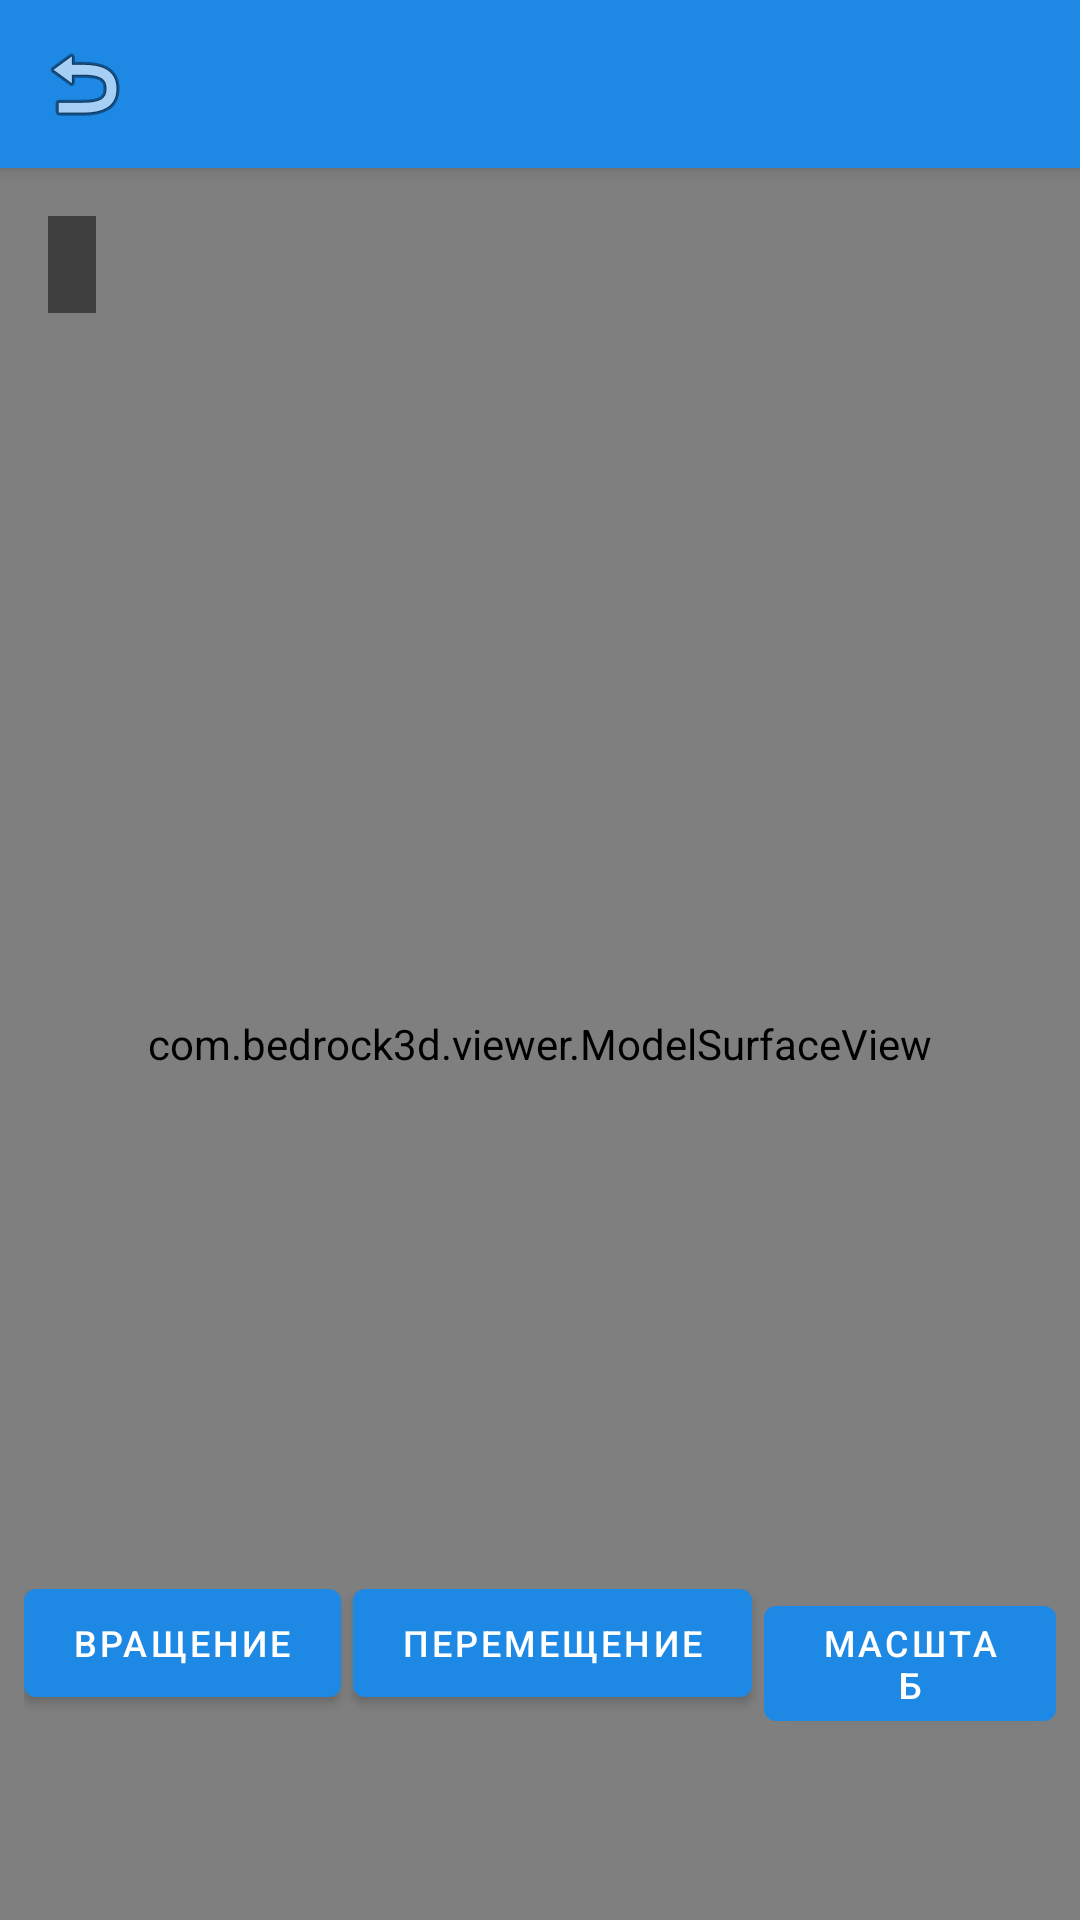

Android layout source for this screen:
<!-- AndroidManifest.xml: activity theme Theme.Bedrock3D -->
<!-- res/layout/activity_model_viewer.xml -->
<?xml version="1.0" encoding="utf-8"?>
<androidx.coordinatorlayout.widget.CoordinatorLayout
    xmlns:android="http://schemas.android.com/apk/res/android"
    xmlns:app="http://schemas.android.com/apk/res-auto"
    xmlns:tools="http://schemas.android.com/tools"
    android:layout_width="match_parent"
    android:layout_height="match_parent"
    android:background="@color/background">

    <com.google.android.material.appbar.AppBarLayout
        android:layout_width="match_parent"
        android:layout_height="wrap_content">

        <com.google.android.material.appbar.MaterialToolbar
            android:id="@+id/toolbar"
            android:layout_width="match_parent"
            android:layout_height="?attr/actionBarSize"
            android:background="@color/primary"
            app:navigationIcon="@android:drawable/ic_menu_revert"
            app:titleTextColor="@color/white" />

    </com.google.android.material.appbar.AppBarLayout>

    <FrameLayout
        android:layout_width="match_parent"
        android:layout_height="match_parent"
        app:layout_behavior="@string/appbar_scrolling_view_behavior">

        <com.bedrock3d.viewer.ModelSurfaceView
            android:id="@+id/surfaceView"
            android:layout_width="match_parent"
            android:layout_height="match_parent" />

        <LinearLayout
            android:layout_width="wrap_content"
            android:layout_height="wrap_content"
            android:layout_gravity="bottom|center_horizontal"
            android:layout_marginBottom="16dp"
            android:background="@drawable/control_panel_bg"
            android:orientation="horizontal"
            android:padding="8dp">

            <com.google.android.material.button.MaterialButton
                android:id="@+id/rotateButton"
                android:layout_width="wrap_content"
                android:layout_height="wrap_content"
                android:text="@string/rotate"
                android:textSize="12sp"
                app:cornerRadius="4dp" />

            <com.google.android.material.button.MaterialButton
                android:id="@+id/panButton"
                android:layout_width="wrap_content"
                android:layout_height="wrap_content"
                android:layout_marginStart="4dp"
                android:text="@string/pan"
                android:textSize="12sp"
                app:cornerRadius="4dp" />

            <com.google.android.material.button.MaterialButton
                android:id="@+id/zoomButton"
                android:layout_width="wrap_content"
                android:layout_height="wrap_content"
                android:layout_marginStart="4dp"
                android:text="@string/zoom"
                android:textSize="12sp"
                app:cornerRadius="4dp" />

            <com.google.android.material.button.MaterialButton
                android:id="@+id/resetButton"
                android:layout_width="wrap_content"
                android:layout_height="wrap_content"
                android:layout_marginStart="4dp"
                android:text="@string/reset"
                android:textSize="12sp"
                app:cornerRadius="4dp" />

        </LinearLayout>

        <TextView
            android:id="@+id/modelInfo"
            android:layout_width="wrap_content"
            android:layout_height="wrap_content"
            android:layout_gravity="top|start"
            android:layout_margin="16dp"
            android:background="#80000000"
            android:padding="8dp"
            android:textColor="@color/white"
            android:textSize="12sp" />

    </FrameLayout>

</androidx.coordinatorlayout.widget.CoordinatorLayout>
<!-- resources referenced by this layout -->
<resources>
  <color name="background">#FF121212</color>
  <color name="primary">#FF1E88E5</color>
  <color name="white">#FFFFFFFF</color>
  <string name="pan">Перемещение</string>
  <string name="reset">Сброс</string>
  <string name="rotate">Вращение</string>
  <string name="zoom">Масштаб</string>
  <style name="Theme.Bedrock3D" parent="Theme.MaterialComponents.DayNight.DarkActionBar">
          <item name="colorPrimary">@color/primary</item>
          <item name="colorPrimaryDark">@color/primary_dark</item>
          <item name="colorAccent">@color/accent</item>
          
          <item name="android:statusBarColor">@color/primary_dark</item>
          <item name="android:navigationBarColor">@color/background</item>
          
          <item name="windowActionBar">false</item>
          <item name="windowNoTitle">true</item>
          
          <item name="android:windowBackground">@color/background</item>
      </style>
  <color name="primary_dark">#FF1565C0</color>
  <color name="accent">#FF00BFA5</color>
</resources>
